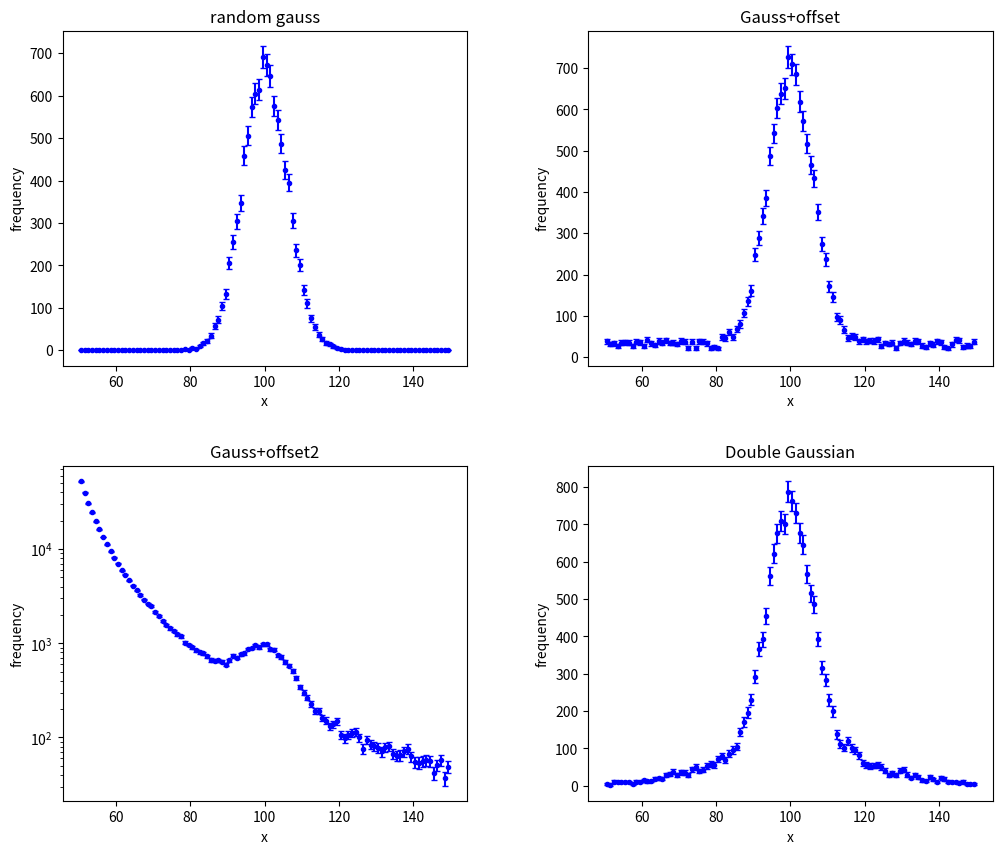

Reproduce this figure in Python.
import numpy as np
import matplotlib.pyplot as plt

N_pts = 10000
mu = 100
sig = 6
nbins = 100
x_min = 50
x_max = 150


gaus = np.random.normal(mu, sig, N_pts)

yb, xb = np.histogram(gaus, bins=nbins, range=(x_min, x_max)) #you can deal with error bars by having two histograms. i miss root lol

err = np.sqrt(yb)
bc = (xb[1:] + xb[:-1]) / 2 #yuck

plt.figure(figsize=(8,5))
plt.errorbar(bc, yb, yerr=err, fmt='.', color="blue")
plt.title("random gauss")
plt.xlabel("x")
plt.ylabel("frequency")
plt.savefig("./canvas1_py.png")

plt.clf()

gaus2 = np.copy(gaus) #copy the OG gauss
gaus2 = np.concatenate([gaus2, np.random.uniform(x_min, x_max, N_pts//3)]) #add another gaussian to it thats 1/3 the OG size

gaus3 = np.copy(gaus)
base_samples = N_pts * 30
x_base = (np.random.pareto(a=2, size=base_samples) + 1) * 10 + 40 #apparently the pareto dist is that heavy tailed thing
gaus3 = np.concatenate([gaus3, x_base])

gaus4 = np.copy(gaus)
gaus4 = np.concatenate([gaus4, np.random.normal(mu, 20, N_pts//2)]) #added the same distribution again

def plot_hist(ax, data, title, logy=False):
    counts, edges = np.histogram(data, bins=nbins, range=(x_min, x_max))
    centers = (edges[1:] + edges[:-1]) / 2
    errors = np.sqrt(counts)
    ax.errorbar(centers, counts, yerr=errors, fmt='.', color='b', capsize=2)
    ax.set_title(title)
    ax.set_xlabel("x")
    ax.set_ylabel("frequency")
    if logy:
        ax.set_yscale('log')

fig, axs = plt.subplots(2, 2, figsize=(12, 10))
plt.subplots_adjust(hspace=0.3, wspace=0.3)

plot_hist(axs[0, 0], gaus, "random gauss")

plot_hist(axs[0, 1], gaus2, "Gauss+offset")

plot_hist(axs[1, 0], gaus3, "Gauss+offset2", logy=True)

plot_hist(axs[1, 1], gaus4, "Double Gaussian")

plt.savefig("./canvas2_py.pdf")